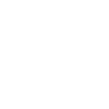
t = 0.00 s
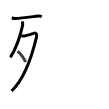
t = 3.75 s
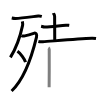
t = 7.50 s
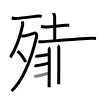
t = 11.50 s
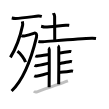
t = 15.25 s
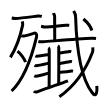
t = 19.00 s

The animated SVG that drew these frames (rendered in a browser with its animation timeline set to each time). Animation: 19 SMIL elements (animate=19); one cycle of 19.00 s.

<svg width="109px" height="109px" viewBox="0 0 px 109px" xmlns="http://www.w3.org/2000/svg" xmlns:xlink="http://www.w3.org/1999/xlink" xml:space="preserve" version="1.1"  baseProfile="full">
<path d="M11.75,17.97c1.25,0.28,2.79,0.56,3.8,0.52C21,18.25,32,16.75,38.28,16.01c1.64-0.19,2.64,0.25,3.47,0.5" style="fill:none;stroke:black;stroke-width:3;opacity:0">
  <animate attributeType="CSS" attributeName="opacity" from="0" to="1" begin="0s" dur="1s" repeatCount="Indefinite" fill="freeze" />
</path>
<path d="M22.34,21.39c0.13,0.67,0.53,2.72,0.25,4.01c-1.85,8.69-5.61,21.41-12.17,32.01" style="fill:none;stroke:black;stroke-width:3;opacity:0">
  <animate attributeType="CSS" attributeName="opacity" from="0" to="1" begin="1s" dur="1s" repeatCount="Indefinite" fill="freeze" />
</path>
<path d="M21.64,35.5c0.86,0.75,2.39,0.5,3.14,0.36c2.47-0.45,4.98-1.11,8.93-2.55c2.38-0.87,3.41,1.23,2.79,3.81C33.11,51.26,25.75,77.5,11.61,91" style="fill:none;stroke:black;stroke-width:3;opacity:0">
  <animate attributeType="CSS" attributeName="opacity" from="0" to="1" begin="2s" dur="1s" repeatCount="Indefinite" fill="freeze" />
</path>
<path d="M17.46,51.23c2.85,1.92,7.35,7.91,8.06,10.91" style="fill:none;stroke:black;stroke-width:3;opacity:0">
  <animate attributeType="CSS" attributeName="opacity" from="0" to="1" begin="3s" dur="1s" repeatCount="Indefinite" fill="freeze" />
</path>
<path d="M41.11,26.28c0.95,0.21,2.7,0.76,3.65,0.71c6.66-0.31,14.89-1.33,21.14-1.8c1.58-0.12,2.54,0.1,3.33,0.21" style="fill:none;stroke:black;stroke-width:3;opacity:0">
  <animate attributeType="CSS" attributeName="opacity" from="0" to="1" begin="4s" dur="1s" repeatCount="Indefinite" fill="freeze" />
</path>
<path d="M53.32,13.12c0.09,0.29,1.31,1.52,1.31,3.39c0,5,0.1,19.25,0.1,24.36" style="fill:none;stroke:black;stroke-width:3;opacity:0">
  <animate attributeType="CSS" attributeName="opacity" from="0" to="1" begin="5s" dur="1s" repeatCount="Indefinite" fill="freeze" />
</path>
<path d="M38.38,41.49c1.17,0.3,3.31,0.39,4.47,0.3c9.9-0.71,36.17-3.11,49.09-3.51c1.94-0.06,3.11,0.15,4.08,0.3" style="fill:none;stroke:black;stroke-width:3;opacity:0">
  <animate attributeType="CSS" attributeName="opacity" from="0" to="1" begin="6s" dur="1s" repeatCount="Indefinite" fill="freeze" />
</path>
<path d="M48.34,47.91c0.49,0.29,0.79,1.3,0.89,1.88c0.1,0.58,0,33.82-0.1,37.43" style="fill:none;stroke:black;stroke-width:3;opacity:0">
  <animate attributeType="CSS" attributeName="opacity" from="0" to="1" begin="7s" dur="1s" repeatCount="Indefinite" fill="freeze" />
</path>
<path d="M57.89,45.75c0.49,0.29,0.79,1.3,0.89,1.88c0.1,0.58,0,32.9-0.1,36.51" style="fill:none;stroke:black;stroke-width:3;opacity:0">
  <animate attributeType="CSS" attributeName="opacity" from="0" to="1" begin="8s" dur="1s" repeatCount="Indefinite" fill="freeze" />
</path>
<path d="M35.35,55.99c0.43,0.22,1.21,0.22,1.63,0.22c3.47-0.01,11.75-1.67,12.21-1.67" style="fill:none;stroke:black;stroke-width:3;opacity:0">
  <animate attributeType="CSS" attributeName="opacity" from="0" to="1" begin="9s" dur="1s" repeatCount="Indefinite" fill="freeze" />
</path>
<path d="M34.46,65.48c0.43,0.22,1.21,0.22,1.63,0.22c3.47-0.01,12.03-2.46,12.48-2.46" style="fill:none;stroke:black;stroke-width:3;opacity:0">
  <animate attributeType="CSS" attributeName="opacity" from="0" to="1" begin="10s" dur="1s" repeatCount="Indefinite" fill="freeze" />
</path>
<path d="M34.28,75.96c0.43,0.22,1.21,0.22,1.63,0.22c3.47-0.01,12.21-3.04,12.66-3.04" style="fill:none;stroke:black;stroke-width:3;opacity:0">
  <animate attributeType="CSS" attributeName="opacity" from="0" to="1" begin="11s" dur="1s" repeatCount="Indefinite" fill="freeze" />
</path>
<path d="M58.97,52.9c0.57,0,8.26-1.09,10.85-1.45c0.71-0.1,1.14,0.11,1.49,0.21" style="fill:none;stroke:black;stroke-width:3;opacity:0">
  <animate attributeType="CSS" attributeName="opacity" from="0" to="1" begin="12s" dur="1s" repeatCount="Indefinite" fill="freeze" />
</path>
<path d="M59.86,63.52c0.57,0,7.98-1.59,10.58-1.95c0.71-0.1,1.14,0.1,1.49,0.21" style="fill:none;stroke:black;stroke-width:3;opacity:0">
  <animate attributeType="CSS" attributeName="opacity" from="0" to="1" begin="13s" dur="1s" repeatCount="Indefinite" fill="freeze" />
</path>
<path d="M58.97,72.5c0.57,0,9.94-1.09,12.53-1.45c0.71-0.1,1.14,0.11,1.49,0.21" style="fill:none;stroke:black;stroke-width:3;opacity:0">
  <animate attributeType="CSS" attributeName="opacity" from="0" to="1" begin="14s" dur="1s" repeatCount="Indefinite" fill="freeze" />
</path>
<path d="M33.83,91.29c0.94,0.9,3.22,0.55,3.94,0.29c10.2-3.77,20.59-7.27,30.19-10.75" style="fill:none;stroke:black;stroke-width:3;opacity:0">
  <animate attributeType="CSS" attributeName="opacity" from="0" to="1" begin="15s" dur="1s" repeatCount="Indefinite" fill="freeze" />
</path>
<path d="M73.55,11c1.07,1.73,1.97,2.21,2.07,5.95c0.87,30.3,4.12,59.55,16.62,75.83c3.47,4.52,5.1,0.74,4.57-6.94" style="fill:none;stroke:black;stroke-width:3;opacity:0">
  <animate attributeType="CSS" attributeName="opacity" from="0" to="1" begin="16s" dur="1s" repeatCount="Indefinite" fill="freeze" />
</path>
<path d="M92.76,47.39c0.09,1.15,0.42,3.02-0.19,4.61C87.75,64.75,78,83.75,59.35,96.72" style="fill:none;stroke:black;stroke-width:3;opacity:0">
  <animate attributeType="CSS" attributeName="opacity" from="0" to="1" begin="17s" dur="1s" repeatCount="Indefinite" fill="freeze" />
</path>
<path d="M83.4,19c2.77,2.3,7.19,7.56,8.48,11.5" style="fill:none;stroke:black;stroke-width:3;opacity:0">
  <animate attributeType="CSS" attributeName="opacity" from="0" to="1" begin="18s" dur="1s" repeatCount="Indefinite" fill="freeze" />
</path>
</svg>
